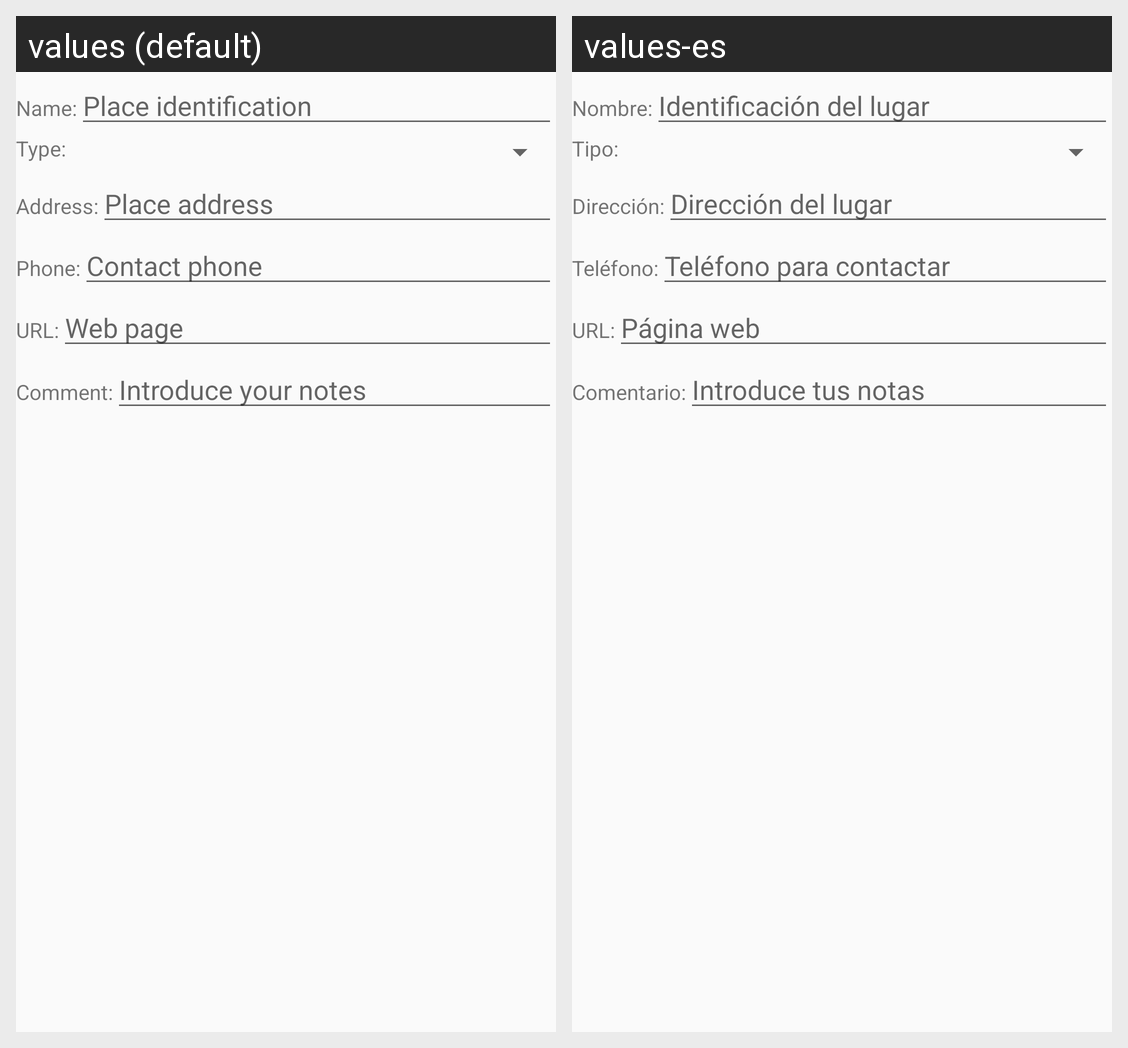

Here is an Android app screen in its default locale and in the app's own translations. Write out the translated-string differences for the strings that appear on this screen.
Android screen res/layout/place_edition.xml rendered under 2 locales, left to right: values (default), values-es. Device: Nexus 5 (rendered at 1080×1920; each locale shown at half size, 540×960, under a caption strip naming it); theme AppTheme.
Strings drawn on this screen, with the default value and each locale's value (text and hints the layout hard-codes, and strings that could not be matched under every locale, appear in the picture but are not listed):

place_name
  values: Name:
  values-es: Nombre:

place_name_hint
  values: Place identification
  values-es: Identificación del lugar

place_type
  values: Type:
  values-es: Tipo:

place_address
  values: Address:
  values-es: Dirección:

place_address_hint
  values: Place address
  values-es: Dirección del lugar

place_phone
  values: Phone:
  values-es: Teléfono:

place_phone_hint
  values: Contact phone
  values-es: Teléfono para contactar

place_url
  values: URL:
  values-es: URL:

place_url_hint
  values: Web page
  values-es: Página web

place_comment
  values: Comment:
  values-es: Comentario:

place_comment_hint
  values: Introduce your notes
  values-es: Introduce tus notas
